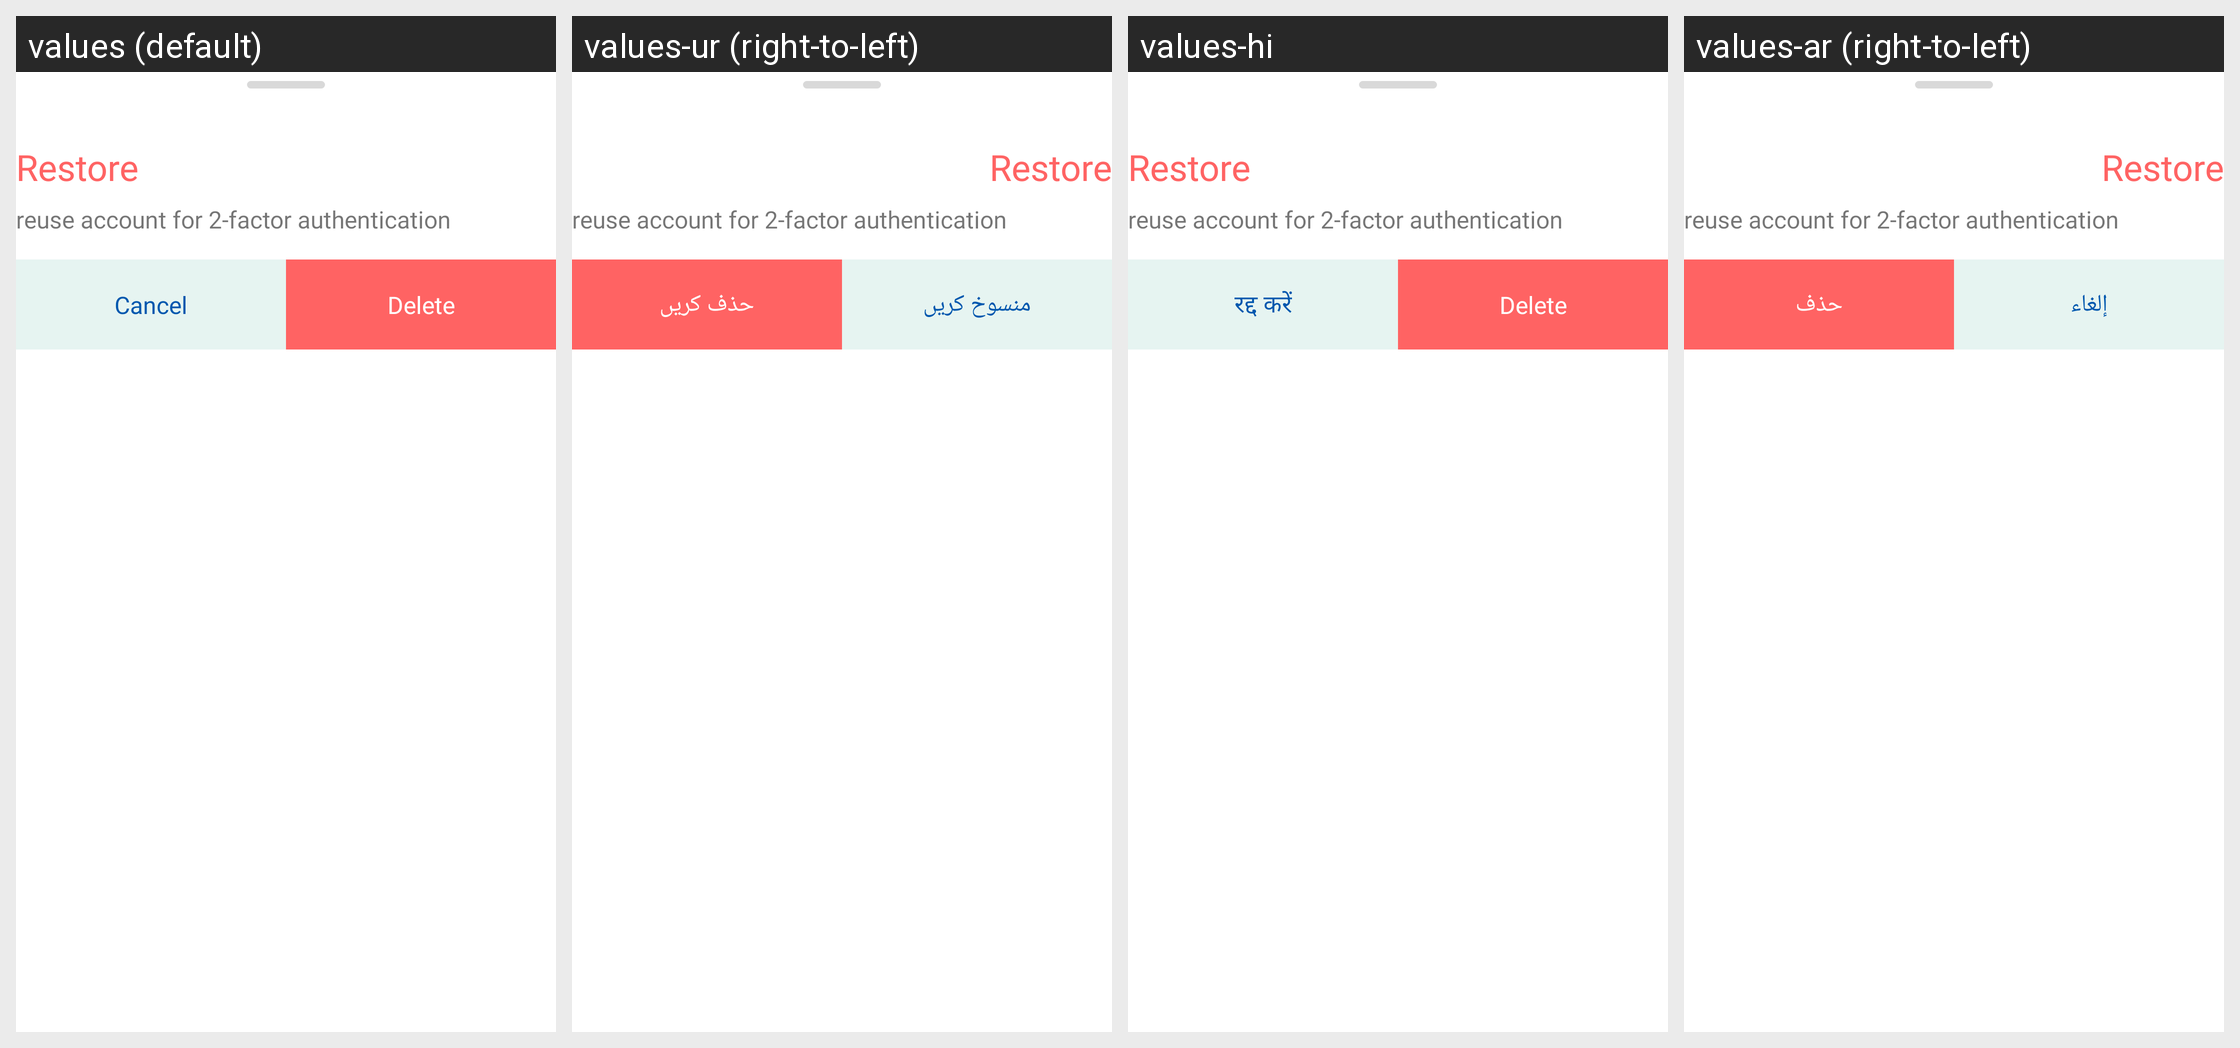

Here is an Android app screen in its default locale and in the app's own translations. Write out the translated-string differences for the strings that appear on this screen.
Android screen res/layout/bottom_sheet_delete_totp.xml rendered under 4 locales, left to right: values (default), values-ur (right-to-left), values-hi, values-ar (right-to-left). Device: Nexus 5 (rendered at 1080×1920; each locale shown at half size, 540×960, under a caption strip naming it); theme Theme.Authy.
Other locales in the repository, not shown: values-es, values-fil, values-fr, values-in, values-iw, values-ru, values-tr, values-zh.
Strings drawn on this screen, with the default value and each locale's value (text and hints the layout hard-codes, and strings that could not be matched under every locale, appear in the picture but are not listed):

string_cancel
  values: Cancel
  values-ur: منسوخ کریں
  values-hi: रद्द करें
  values-ar: إلغاء

string_delete
  values: Delete
  values-ur: حذف کریں
  values-hi: Delete  [not translated; the default value is used]
  values-ar: حذف
